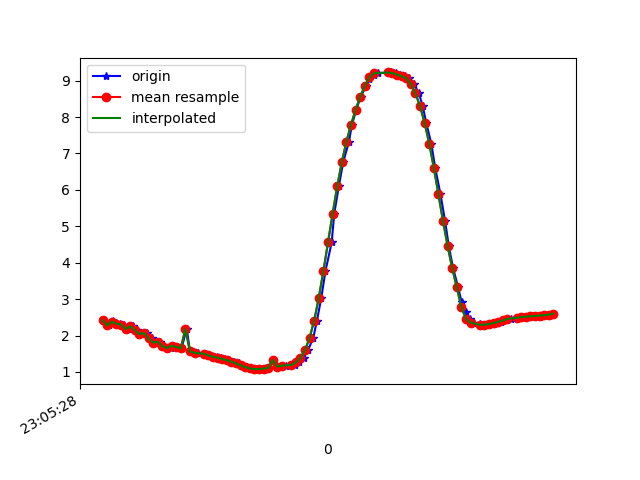

Source data for this figure (header and first rows):
1617836729084, 532372657869211, 2.422063, -4.552985, 8.3333025
1617836729107, 532372677099981, 2.28, -4.575, 8.361
1617836729124, 532372696330751, 2.404, -4.586, 8.32
1617836729138, 532372715561521, 2.354, -4.543, 8.358
1617836729155, 532372734792291, 2.327, -4.659, 8.302
1617836729174, 532372754023061, 2.301, -4.616, 8.333
1617836729196, 532372773253831, 2.179, -4.686, 8.327
1617836729214, 532372792484601, 2.255, -4.656, 8.323
1617836729231, 532372811715371, 2.151, -4.628, 8.366
1617836729250, 532372830946141, 2.04, -4.727, 8.339
1617836729274, 532372850176911, 2.072, -4.717, 8.336
1617836729294, 532372869407681, 1.922, -4.727, 8.367
1617836729307, 532372888638451, 1.807, -4.891, 8.298
1617836729330, 532372907869221, 1.83, -4.931, 8.269
1617836729346, 532372927099991, 1.707, -4.925, 8.299
1617836729377, 532372946330761, 1.655, -5.069, 8.222
1617836729383, 532372965561531, 1.721, -5.033, 8.231
1617836729402, 532372984792301, 1.688, -4.995, 8.261
1617836729423, 532373004023071, 1.647, -5.011, 8.26
1617836729446, 532373023253841, 2.179, -4.913, 8.195
1617836729460, 532373042484611, 1.578, -5.002, 8.278
1617836729478, 532373061715381, 1.549, -5.009, 8.28
1617836729497, 532373080946151, 1.524, -5.021, 8.277
1617836729521, 532373100176921, 1.499, -5.039, 8.271
1617836729540, 532373119407691, 1.472, -5.059, 8.263
1617836729554, 532373138638461, 1.445, -5.075, 8.258
1617836729576, 532373157869231, 1.417, -5.09, 8.254
1617836729596, 532373177100001, 1.39, -5.106, 8.249
1617836729612, 532373196330771, 1.357, -5.12, 8.245
1617836729630, 532373215561541, 1.322, -5.137, 8.24
1617836729650, 532373234792311, 1.282, -5.161, 8.232
1617836729674, 532373254023081, 1.233, -5.187, 8.223
1617836729688, 532373273253851, 1.183, -5.212, 8.215
1617836729710, 532373292484621, 1.134, -5.235, 8.207
1617836729725, 532373311715391, 1.097, -5.25, 8.202
1617836729750, 532373330946161, 1.077, -5.25, 8.204
1617836729772, 532373350176931, 1.077, -5.248, 8.206
1617836729783, 532373369407701, 1.092, -5.251, 8.202
1617836729802, 532373388638471, 1.112, -5.254, 8.197
1617836729821, 532373407869241, 1.326, -5.398, 8.071
1617836729847, 532373427100011, 1.14, -5.276, 8.179
1617836729859, 532373446330781, 1.158, -5.329, 8.143
1617836729878, 532373465561551, 1.172, -5.383, 8.105
1617836729901, 532373484792321, 1.182, -5.373, 8.11
1617836729918, 532373504023091, 1.203, -5.284, 8.165
1617836729936, 532373523253861, 1.261, -5.163, 8.234
1617836729954, 532373542484631, 1.382, -5.026, 8.299
1617836729973, 532373561715401, 1.596, -4.851, 8.364
1617836729996, 532373580946171, 1.935, -4.588, 8.441
1617836730012, 532373600176941, 2.413, -4.194, 8.522
1617836730031, 532373619407711, 3.04, -3.689, 8.555
1617836730049, 532373638638481, 3.773, -3.119, 8.49
1617836730076, 532373657869251, 4.556, -2.494, 8.31
1617836730087, 532373677100021, 5.344, -1.822, 8.01
1617836730107, 532373696330791, 6.095, -1.116, 7.592
1617836730126, 532373715561561, 6.762, -0.4136, 7.082
1617836730151, 532373734792331, 7.322, 0.2032, 6.511
1617836730164, 532373754023101, 7.792, 0.6474, 5.908
1617836730183, 532373773253871, 8.198, 0.9272, 5.289
1617836730202, 532373792484641, 8.563, 1.148, 4.626
1617836730226, 532373811715411, 8.849, 1.422, 3.964
... 42 more rows
